Labelled photos from "split_data5", an image-classification folder in sarath1102/Automatic-Classification-of-Nutritional-Deficiencies-in-Coffee-Leaves-Images-Using-Transfer-Learning. The possible labels are: boron deficiency, calcium deficiency, iron deficiency, potasium K.

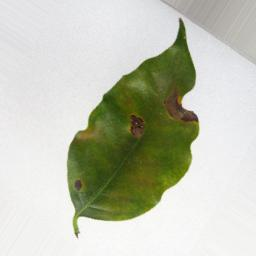
Label: potasium K

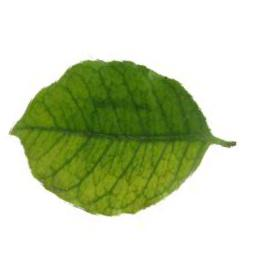
Label: iron deficiency

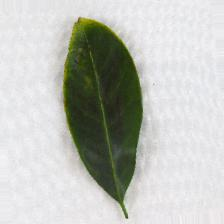
Label: boron deficiency

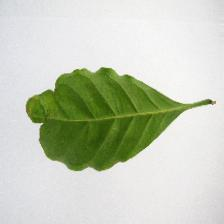
Label: calcium deficiency

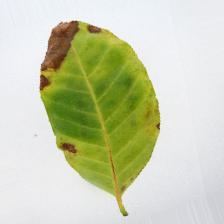
Label: potasium K

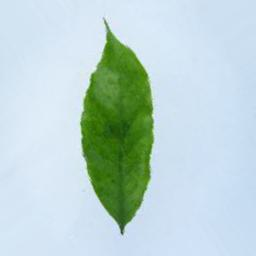
Label: iron deficiency
